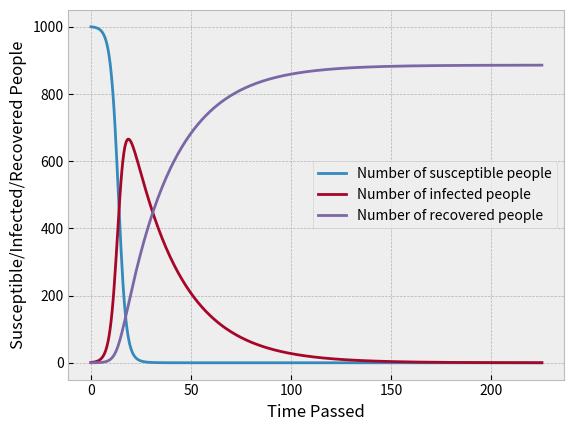

Here is the Python script that generated this plot:
import matplotlib.pyplot as plt

susceptible = 1000
infected = 1
recovered = 0
susceptible_values = []
infected_values = []
recovered_values = []
times = []

for n in range(226):
    times.append(n)
    times.append(n + 0.5)

for _ in range(len(times)):
    susceptible_values.append(susceptible)
    infected_values.append(infected)
    recovered_values.append(recovered)
    susceptible += -0.0003 * susceptible * infected
    infected += 0.0003 * susceptible * infected - 0.02 * infected
    recovered += 0.02 * infected

plt.style.use('bmh')
plt.plot(times, susceptible_values, label='Number of susceptible people')
plt.plot(times, infected_values, label='Number of infected people')
plt.plot(times, recovered_values, label='Number of recovered people')
plt.legend(loc='best')
plt.xlabel('Time Passed')
plt.ylabel('Susceptible/Infected/Recovered People')
plt.savefig('sir_model.png')
